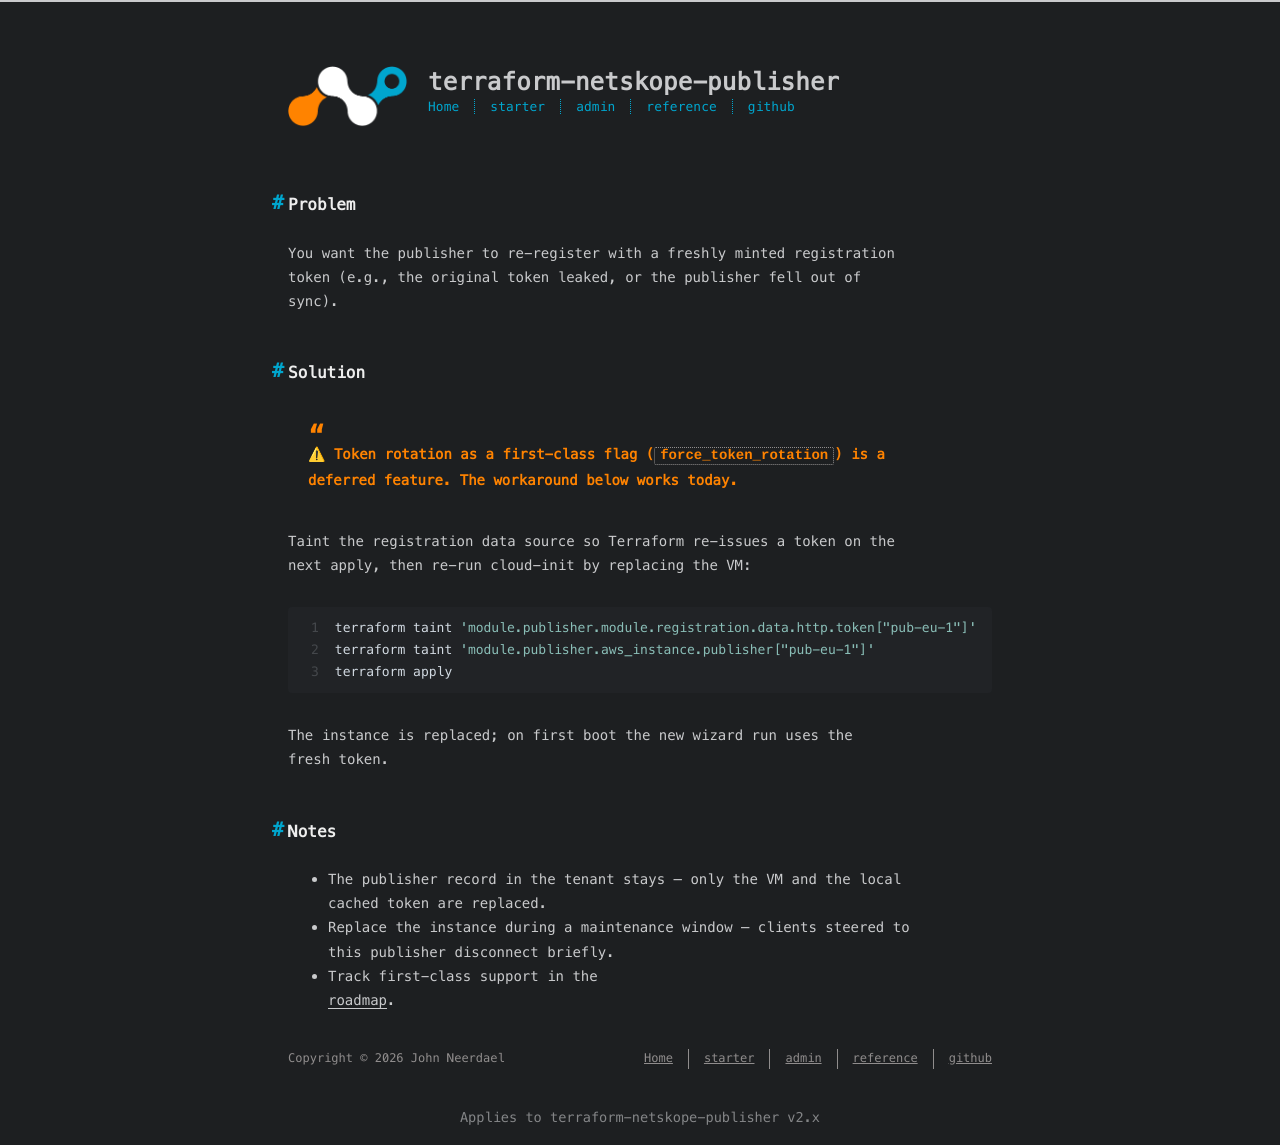

repository: johnneerdael/terraform-netskope-publisher · page: admin/how-to/rotate-token.html · generator: jekyll

---
title: Rotate the registration token
date: 2026-05-18
---

## Problem

You want the publisher to re-register with a freshly minted registration
token (e.g., the original token leaked, or the publisher fell out of
sync).

## Solution

> ⚠ Token rotation as a first-class flag (`force_token_rotation`) is a
> deferred feature. The workaround below works today.

Taint the registration data source so Terraform re-issues a token on the
next apply, then re-run cloud-init by replacing the VM:

```bash
terraform taint 'module.publisher.module.registration.data.http.token["pub-eu-1"]'
terraform taint 'module.publisher.aws_instance.publisher["pub-eu-1"]'
terraform apply
```

The instance is replaced; on first boot the new wizard run uses the
fresh token.

## Notes

- The publisher record in the tenant stays — only the VM and the local
  cached token are replaced.
- Replace the instance during a maintenance window — clients steered to
  this publisher disconnect briefly.
- Track first-class support in the
  [roadmap](/terraform-netskope-publisher/reference/roadmap/).
